The GitHub repository Asik007/BME240_ML contains a labelled image folder "Alzheimer_s Dataset" with 4 categories: mild demented, moderate demented, non demented, very mild demented. Examples follow, each with its label.

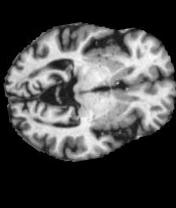
Label: mild demented

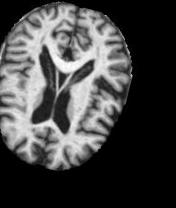
Label: very mild demented

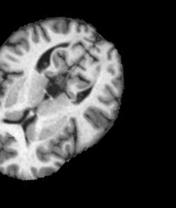
Label: very mild demented

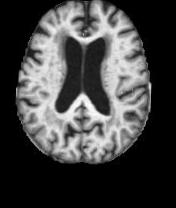
Label: mild demented

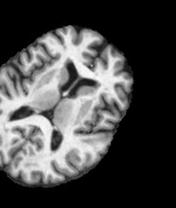
Label: non demented

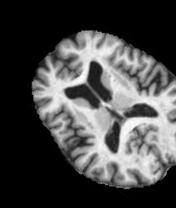
Label: non demented
